4-way image classification set "data_processed" from GitHub (1Line25/Brain-Tumor-Detection-AI); label vocabulary: glioma tumor, meningioma tumor, no tumor, pituitary tumor.

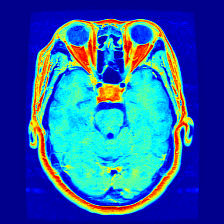
Label: pituitary tumor

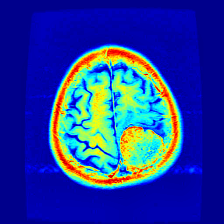
Label: meningioma tumor

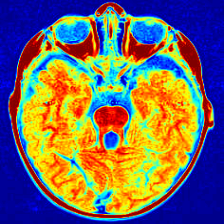
Label: no tumor

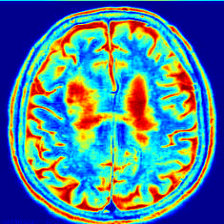
Label: no tumor

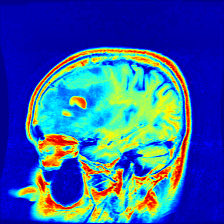
Label: glioma tumor

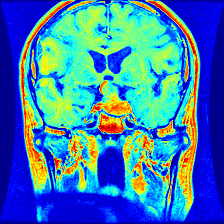
Label: pituitary tumor
